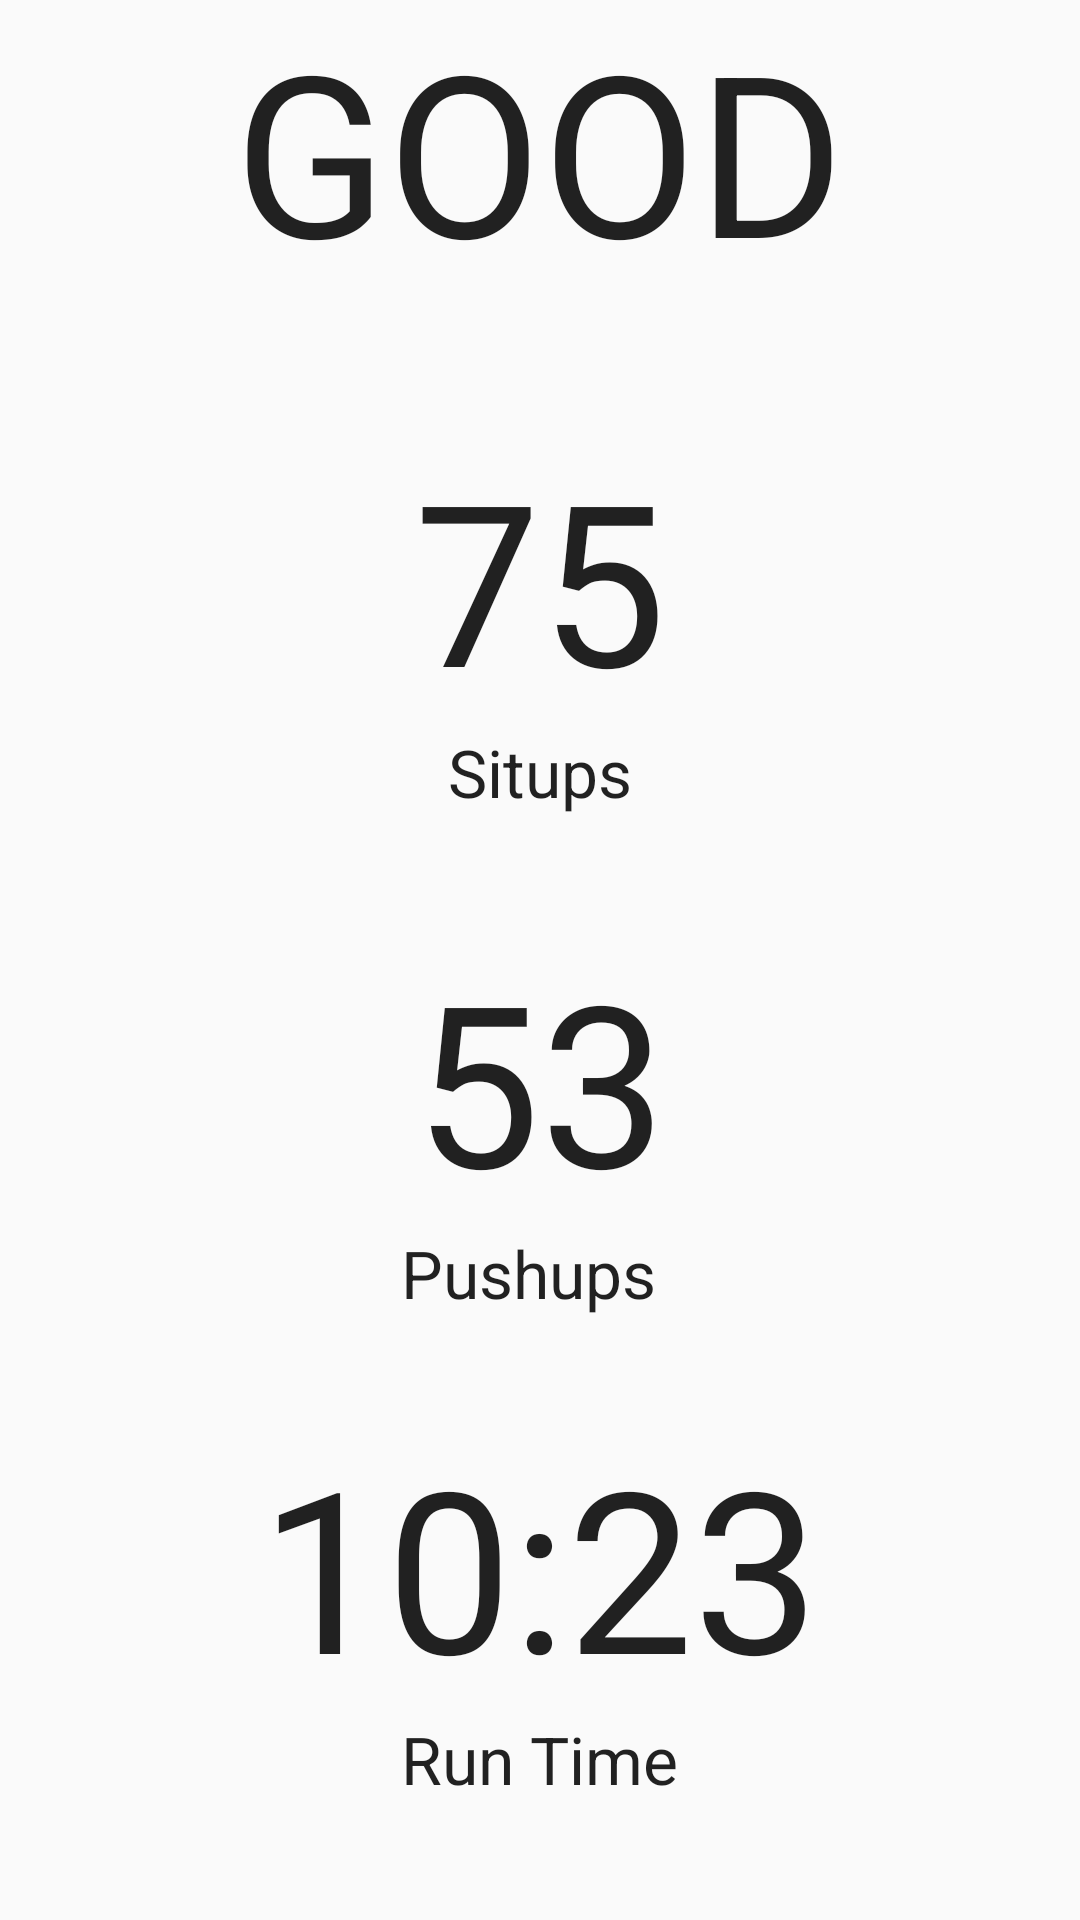

Write the Android layout XML for this screen, with the resource values it uses.
<!-- AndroidManifest.xml: application theme AppTheme -->
<!-- res/layout/activity_calculator.xml -->
<?xml version="1.0" encoding="utf-8"?>
<LinearLayout xmlns:android="http://schemas.android.com/apk/res/android"
    android:layout_width="match_parent"
    android:layout_height="match_parent">

    <RelativeLayout
        android:layout_width="match_parent"
        android:layout_height="match_parent">

        <TextView
            android:layout_width="wrap_content"
            android:layout_height="wrap_content"
            android:textAppearance="?android:attr/textAppearanceLarge"
            android:text="Situps"
            android:id="@+id/textView"
            android:layout_marginBottom="38dp"
            android:layout_above="@+id/textView5"
            android:layout_centerHorizontal="true" />

        <TextView
            android:layout_width="wrap_content"
            android:layout_height="wrap_content"
            android:textAppearance="?android:attr/textAppearanceLarge"
            android:text="Pushups"
            android:id="@+id/textView2"
            android:layout_marginBottom="33dp"
            android:layout_above="@+id/textView6"
            android:layout_alignLeft="@+id/textView3"
            android:layout_alignStart="@+id/textView3" />

        <TextView
            android:layout_width="wrap_content"
            android:layout_height="wrap_content"
            android:textAppearance="?android:attr/textAppearanceLarge"
            android:text="Run Time"
            android:id="@+id/textView3"
            android:layout_marginBottom="39dp"
            android:layout_alignParentBottom="true"
            android:layout_centerHorizontal="true" />

        <TextView
            android:layout_width="wrap_content"
            android:layout_height="wrap_content"
            android:textAppearance="?android:attr/textAppearanceLarge"
            android:text="75"
            android:id="@+id/textView4"
            android:textSize="75sp"
            android:layout_above="@+id/textView"
            android:layout_centerHorizontal="true" />

        <TextView
            android:layout_width="wrap_content"
            android:layout_height="wrap_content"
            android:textAppearance="?android:attr/textAppearanceLarge"
            android:text="53"
            android:id="@+id/textView5"
            android:textSize="75sp"
            android:layout_above="@+id/textView2"
            android:layout_alignLeft="@+id/textView4"
            android:layout_alignStart="@+id/textView4" />

        <TextView
            android:layout_width="wrap_content"
            android:layout_height="wrap_content"
            android:textAppearance="?android:attr/textAppearanceLarge"
            android:text="10:23"
            android:id="@+id/textView6"
            android:textSize="75sp"
            android:layout_above="@+id/textView3"
            android:layout_centerHorizontal="true" />

        <TextView
            android:layout_width="wrap_content"
            android:layout_height="wrap_content"
            android:textAppearance="?android:attr/textAppearanceLarge"
            android:text="GOOD"
            android:id="@+id/textView7"
            android:textSize="75sp"
            android:layout_alignParentTop="true"
            android:layout_centerHorizontal="true" />

    </RelativeLayout>
</LinearLayout>
<!-- resources referenced by this layout -->
<resources>
  <style name="AppTheme" parent="Base.Theme.AppCompat.Light.DarkActionBar">
          <item name="windowActionBar">false</item>
          <item name="windowNoTitle">true</item>
          
          <item name="colorPrimary">@color/colorPrimary</item>
          <item name="colorPrimaryDark">@color/colorPrimaryDark</item>
          <item name="colorAccent">@color/colorAccent</item>
      </style>
  <!-- not gathered from this repository: default colours our renderer supplied (Android Studio template values) -->
  <color name="colorPrimary">#FF6200EE</color>
  <color name="colorPrimaryDark">#FF3700B3</color>
  <color name="colorAccent">#FF03DAC5</color>
</resources>
